The GitHub repository GiancarlosMamaniBenitez/Dataset contains a labelled image folder "images" with 4 categories: durazno, mandarin orange, manzana, platano. Examples follow, each with its label.

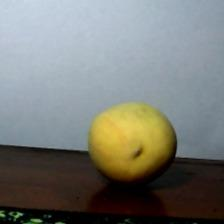
Label: durazno

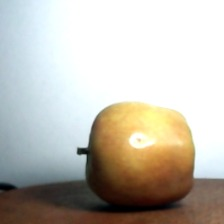
Label: manzana

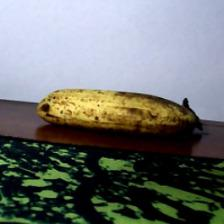
Label: platano

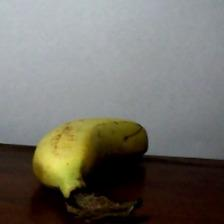
Label: platano

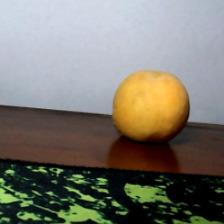
Label: durazno

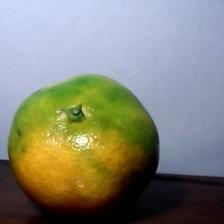
Label: mandarin orange
